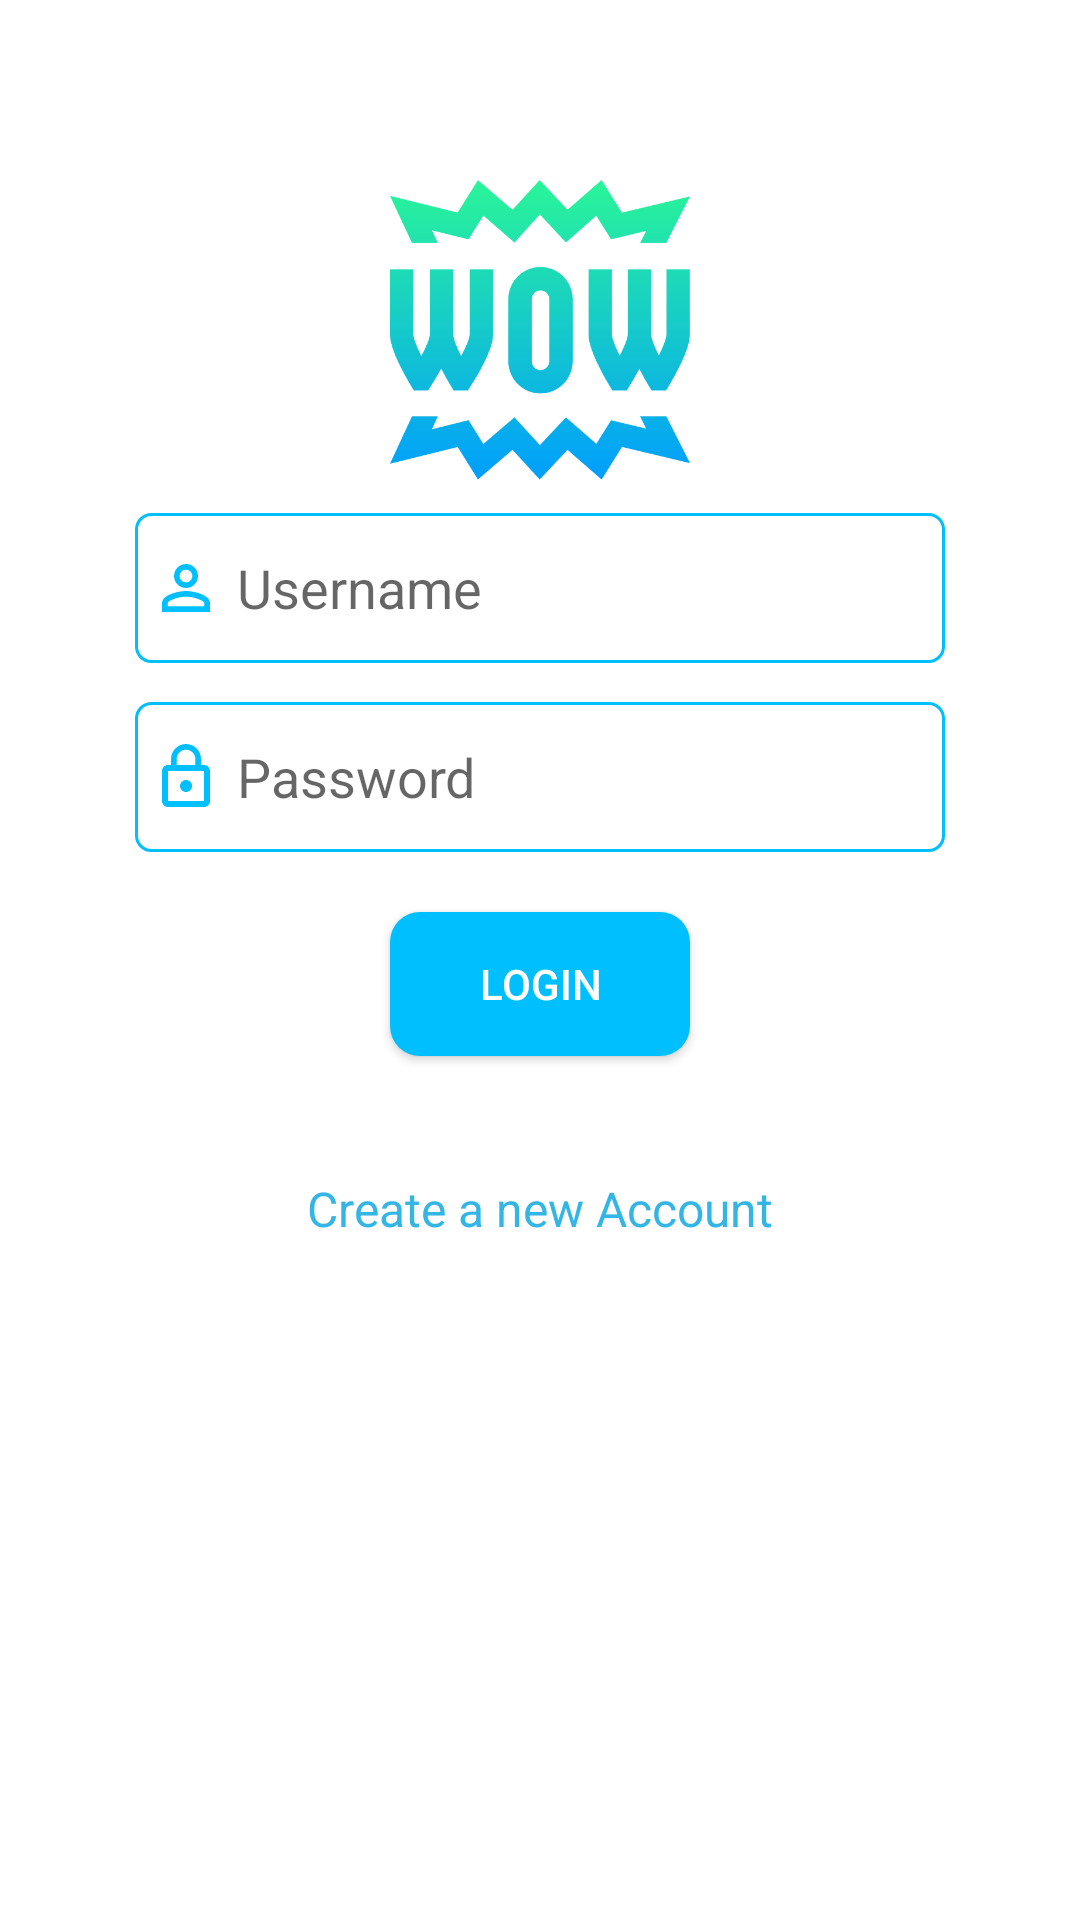

Reconstruct the res/layout file that produces this screen, plus the resources it refers to.
<!-- AndroidManifest.xml: application theme Theme.AppCompat.Light.NoActionBar -->
<!-- res/layout/activity_login.xml -->
<?xml version="1.0" encoding="utf-8"?>
<androidx.constraintlayout.widget.ConstraintLayout xmlns:android="http://schemas.android.com/apk/res/android"
    xmlns:app="http://schemas.android.com/apk/res-auto"
    xmlns:tools="http://schemas.android.com/tools"
    android:layout_width="match_parent"
    android:layout_height="match_parent"
    android:background="@color/white"
    tools:context=".Activities.LoginActivity">

    <Button
        android:id="@+id/login_button"
        android:layout_width="100dp"
        android:layout_height="wrap_content"
        android:layout_marginTop="20dp"
        android:background="@drawable/login_button_back"
        android:onClick="login"
        android:text="Login"
        android:textColor="#FFF"
        app:layout_constraintBottom_toBottomOf="parent"
        app:layout_constraintEnd_toEndOf="parent"
        app:layout_constraintHorizontal_bias="0.5"
        app:layout_constraintStart_toStartOf="parent"
        app:layout_constraintTop_toBottomOf="@+id/password_login"
        app:layout_constraintVertical_bias="0.0" />

    <EditText
        android:id="@+id/password_login"
        android:layout_width="270dp"
        android:layout_height="wrap_content"
        android:layout_marginTop="13dp"
        android:background="@drawable/edittext_back"
        android:drawableLeft="@drawable/ic_lock_outline"
        android:drawablePadding="5dp"
        android:ems="10"
        android:hint="Password"
        android:inputType="textPassword"
        android:paddingLeft="5dp"
        android:paddingRight="10dp"
        app:layout_constraintBottom_toBottomOf="parent"
        app:layout_constraintEnd_toEndOf="parent"
        app:layout_constraintStart_toStartOf="parent"
        app:layout_constraintTop_toBottomOf="@+id/username_login"
        app:layout_constraintVertical_bias="0.0" />

    <EditText
        android:id="@+id/username_login"
        android:layout_width="270dp"
        android:layout_height="wrap_content"
        android:background="@drawable/edittext_back"
        android:drawableLeft="@drawable/ic_person_outline"
        android:drawablePadding="5dp"
        android:ems="10"
        android:hint="Username"
        android:inputType="textPersonName"
        android:paddingLeft="5dp"
        android:paddingRight="10dp"
        app:layout_constraintBottom_toBottomOf="parent"
        app:layout_constraintEnd_toEndOf="parent"
        app:layout_constraintStart_toStartOf="parent"
        app:layout_constraintTop_toTopOf="parent"
        app:layout_constraintVertical_bias="0.29" />

    <ImageView
        android:layout_width="100dp"
        android:layout_height="100dp"
        android:layout_marginTop="74dp"
        android:layout_marginBottom="25dp"
        android:src="@drawable/wow"
        app:layout_constraintBottom_toTopOf="@+id/username_login"
        app:layout_constraintEnd_toEndOf="parent"
        app:layout_constraintHorizontal_bias="0.5"
        app:layout_constraintStart_toStartOf="parent"
        app:layout_constraintTop_toTopOf="parent" />

    <TextView
        android:id="@+id/textView2"
        android:layout_width="wrap_content"
        android:layout_height="wrap_content"
        android:layout_marginTop="40dp"
        android:onClick="signupPage"
        android:text="Create a new Account"
        android:textColor="@android:color/holo_blue_light"
        android:textSize="16sp"
        app:layout_constraintBottom_toBottomOf="parent"
        app:layout_constraintEnd_toEndOf="parent"
        app:layout_constraintHorizontal_bias="0.5"
        app:layout_constraintStart_toStartOf="parent"
        app:layout_constraintTop_toBottomOf="@+id/login_button"
        app:layout_constraintVertical_bias="0.0" />

    <pl.droidsonroids.gif.GifImageView
        android:visibility="invisible"
        android:id="@+id/login_load"
        android:layout_width="50dp"
        android:layout_height="50dp"
        android:src="@drawable/load_b"
        app:layout_constraintBottom_toBottomOf="parent"
        app:layout_constraintEnd_toEndOf="parent"
        app:layout_constraintHorizontal_bias="0.5"
        app:layout_constraintStart_toStartOf="parent"
        app:layout_constraintTop_toTopOf="parent"
        app:layout_constraintVertical_bias="0.37" />
</androidx.constraintlayout.widget.ConstraintLayout>
<!-- resources referenced by this layout -->
<resources>
  <color name="white">#FFFFFF</color>
  <!-- drawable edittext_back (drawable) -->
  <?xml version="1.0" encoding="utf-8"?>
  <shape xmlns:android="http://schemas.android.com/apk/res/android"
      android:shape="rectangle">
      <corners android:radius="5dp"/>
      <size android:height="50dp"/>
      <stroke android:color="#00BFFF" android:width="1dp"/>
  
  </shape>
  <!-- drawable ic_lock_outline (drawable) -->
  <vector android:height="24dp" android:tint="#00BFFF"
      android:viewportHeight="24.0" android:viewportWidth="24.0"
      android:width="24dp" xmlns:android="http://schemas.android.com/apk/res/android">
      <path android:fillColor="#FF000000" android:pathData="M12,17c1.1,0 2,-0.9 2,-2s-0.9,-2 -2,-2 -2,0.9 -2,2 0.9,2 2,2zM18,8h-1L17,6c0,-2.76 -2.24,-5 -5,-5S7,3.24 7,6v2L6,8c-1.1,0 -2,0.9 -2,2v10c0,1.1 0.9,2 2,2h12c1.1,0 2,-0.9 2,-2L20,10c0,-1.1 -0.9,-2 -2,-2zM8.9,6c0,-1.71 1.39,-3.1 3.1,-3.1s3.1,1.39 3.1,3.1v2L8.9,8L8.9,6zM18,20L6,20L6,10h12v10z"/>
  </vector>
  <!-- drawable ic_person_outline (drawable) -->
  <vector android:height="24dp" android:tint="#00BFFF"
      android:viewportHeight="24.0" android:viewportWidth="24.0"
      android:width="24dp" xmlns:android="http://schemas.android.com/apk/res/android">
      <path android:fillColor="#FF000000" android:pathData="M12,5.9c1.16,0 2.1,0.94 2.1,2.1s-0.94,2.1 -2.1,2.1S9.9,9.16 9.9,8s0.94,-2.1 2.1,-2.1m0,9c2.97,0 6.1,1.46 6.1,2.1v1.1L5.9,18.1L5.9,17c0,-0.64 3.13,-2.1 6.1,-2.1M12,4C9.79,4 8,5.79 8,8s1.79,4 4,4 4,-1.79 4,-4 -1.79,-4 -4,-4zM12,13c-2.67,0 -8,1.34 -8,4v3h16v-3c0,-2.66 -5.33,-4 -8,-4z"/>
  </vector>
  <!-- drawable login_button_back (drawable) -->
  <?xml version="1.0" encoding="utf-8"?>
  <shape xmlns:android="http://schemas.android.com/apk/res/android"
      android:shape="rectangle">
      <solid android:color="	#00BFFF"/>
      <corners android:radius="10dp"/>
  
  </shape>
  <!-- drawable wow: png bitmap (drawable, 29418 bytes) -->
</resources>
